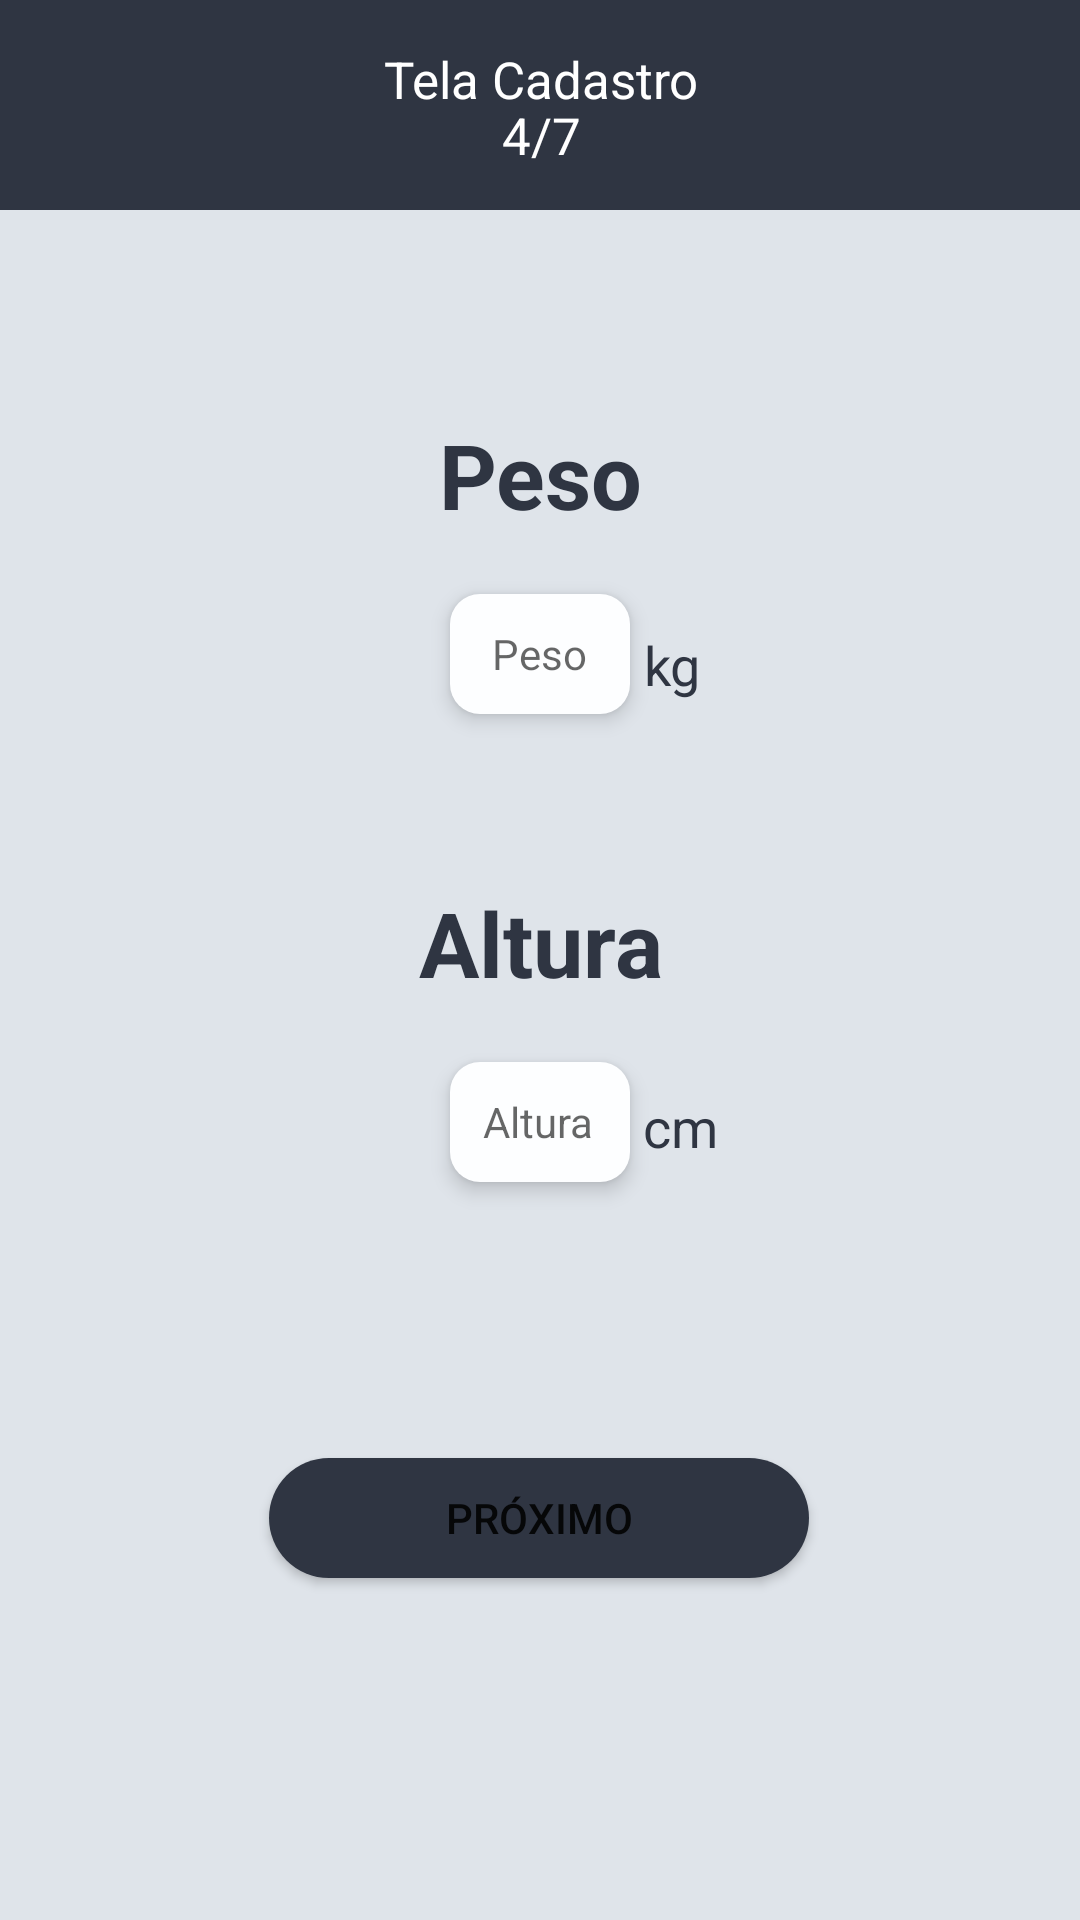

Write the Android layout XML for this screen, with the resource values it uses.
<!-- AndroidManifest.xml: application theme Theme.Ezhealth_mobile -->
<!-- res/layout/activity_tela_cadastro4.xml -->
<?xml version="1.0" encoding="utf-8"?>
<androidx.constraintlayout.widget.ConstraintLayout xmlns:android="http://schemas.android.com/apk/res/android"
    xmlns:app="http://schemas.android.com/apk/res-auto"
    xmlns:tools="http://schemas.android.com/tools"
    android:layout_width="match_parent"
    android:layout_height="match_parent"
    android:background="#DFE4EA"
    tools:context=".activity.TelaCadastro4Activity">


    <TextView
        android:id="@+id/editText"
        android:layout_width="415dp"
        android:layout_height="70dp"
        android:background="@drawable/custom_telas_cadastro"
        android:text="Tela Cadastro"
        android:paddingLeft="155dp"
        android:paddingTop="15dp"
        android:textSize="17sp"
        android:textColor="@color/white"
        app:layout_constraintBottom_toBottomOf="parent"
        app:layout_constraintHorizontal_bias="0.502"
        app:layout_constraintLeft_toLeftOf="parent"
        app:layout_constraintRight_toRightOf="parent"
        app:layout_constraintTop_toTopOf="parent"
        app:layout_constraintVertical_bias="0.0" />

    <TextView
        android:id="@+id/Text2"
        android:layout_width="415dp"
        android:layout_height="70dp"
        android:drawablePadding="12dp"
        android:ems="10"
        android:paddingLeft="195dp"
        android:paddingTop="5dp"
        android:text="4/7"
        android:textColor="@color/white"
        android:textSize="17sp"
        app:layout_constraintBottom_toBottomOf="parent"
        app:layout_constraintHorizontal_bias="0.51"
        app:layout_constraintLeft_toLeftOf="parent"
        app:layout_constraintRight_toRightOf="parent"
        app:layout_constraintTop_toTopOf="parent"
        app:layout_constraintVertical_bias="0.050000012" />




    <TextView
        android:layout_width="wrap_content"
        android:layout_height="wrap_content"
        android:text="Peso"
        android:textAlignment="center"
        android:textColor="#2F3542"
        android:textSize="30dp"
        android:textStyle="bold"
        app:layout_constraintBottom_toBottomOf="parent"
        app:layout_constraintLeft_toLeftOf="parent"
        app:layout_constraintRight_toRightOf="parent"
        app:layout_constraintTop_toTopOf="parent"
        app:layout_constraintVertical_bias="0.23000002" />

    <ImageView
        android:id="@+id/imageWeight"
        android:layout_width="30dp"
        android:layout_height="30dp"
        app:layout_constraintBottom_toBottomOf="parent"
        app:layout_constraintHorizontal_bias="0.67"
        app:layout_constraintLeft_toLeftOf="parent"
        app:layout_constraintRight_toRightOf="parent"
        app:layout_constraintTop_toTopOf="parent"
        app:layout_constraintVertical_bias="0.24000001"
        app:srcCompat="@drawable/weight" />


    <EditText
        android:id="@+id/editTextPeso"
        android:layout_width="60dp"
        android:layout_height="40dp"
        android:background="@drawable/custom_telas_cadastro_pagina2"
        android:drawablePadding="12dp"
        android:elevation="4dp"
        android:ems="10"
        android:hint="Peso"
        android:inputType="number"
        android:paddingLeft="14dp"
        android:textSize="14sp"
        app:layout_constraintBottom_toBottomOf="parent"
        app:layout_constraintLeft_toLeftOf="parent"
        app:layout_constraintRight_toRightOf="parent"
        app:layout_constraintTop_toTopOf="parent"
        app:layout_constraintVertical_bias="0.32999998" />

    <TextView
        android:layout_width="wrap_content"
        android:layout_height="wrap_content"
        android:text="kg"
        android:textAlignment="center"
        android:textColor="#2F3542"
        android:textSize="18sp"
        app:layout_constraintBottom_toBottomOf="parent"
        app:layout_constraintHorizontal_bias="0.63"
        app:layout_constraintLeft_toLeftOf="parent"
        app:layout_constraintRight_toRightOf="parent"
        app:layout_constraintTop_toTopOf="parent"
        app:layout_constraintVertical_bias="0.33999997" />


    <TextView
        android:layout_width="wrap_content"
        android:layout_height="wrap_content"
        android:text="Altura"
        android:textAlignment="center"
        android:textColor="#2F3542"
        android:textSize="30dp"
        android:textStyle="bold"
        app:layout_constraintBottom_toBottomOf="parent"
        app:layout_constraintLeft_toLeftOf="parent"
        app:layout_constraintRight_toRightOf="parent"
        app:layout_constraintTop_toTopOf="parent"
        app:layout_constraintVertical_bias="0.49" />

    <ImageView
        android:id="@+id/imageRule"
        android:layout_width="30dp"
        android:layout_height="30dp"
        app:layout_constraintBottom_toBottomOf="parent"
        app:layout_constraintHorizontal_bias="0.69"
        app:layout_constraintLeft_toLeftOf="parent"
        app:layout_constraintRight_toRightOf="parent"
        app:layout_constraintTop_toTopOf="parent"
        app:layout_constraintVertical_bias="0.49"
        app:srcCompat="@drawable/rule" />

    <EditText
        android:id="@+id/editTextAltura"
        android:layout_width="60dp"
        android:layout_height="40dp"
        android:background="@drawable/custom_telas_cadastro_pagina2"
        android:drawablePadding="12dp"
        android:elevation="4dp"
        android:ems="10"
        android:hint="Altura"
        android:inputType="number"
        android:paddingLeft="11dp"
        android:textSize="14sp"
        app:layout_constraintBottom_toBottomOf="parent"
        app:layout_constraintLeft_toLeftOf="parent"
        app:layout_constraintRight_toRightOf="parent"
        app:layout_constraintTop_toTopOf="parent"
        app:layout_constraintVertical_bias="0.59000003" />

    <TextView
        android:layout_width="wrap_content"
        android:layout_height="wrap_content"
        android:text="cm"
        android:textAlignment="center"
        android:textColor="#2F3542"
        android:textSize="18sp"
        app:layout_constraintBottom_toBottomOf="parent"
        app:layout_constraintHorizontal_bias="0.64"
        app:layout_constraintLeft_toLeftOf="parent"
        app:layout_constraintRight_toRightOf="parent"
        app:layout_constraintTop_toTopOf="parent"
        app:layout_constraintVertical_bias="0.59000003" />


    <Button
        android:id="@+id/buttonProximo4"
        android:layout_width="180dp"
        android:layout_height="40dp"
        android:background="@drawable/button_login"
        android:elevation="4dp"
        android:onClick="irTela5"
        android:text="Próximo"
        app:layout_constraintBottom_toBottomOf="parent"
        app:layout_constraintHorizontal_bias="0.498"
        app:layout_constraintLeft_toLeftOf="parent"
        app:layout_constraintRight_toRightOf="parent"
        app:layout_constraintTop_toTopOf="parent"
        app:layout_constraintVertical_bias="0.81" />


</androidx.constraintlayout.widget.ConstraintLayout>
<!-- resources referenced by this layout -->
<resources>
  <!-- drawable button_login (drawable) -->
  <?xml version="1.0" encoding="utf-8"?>
  <shape xmlns:android="http://schemas.android.com/apk/res/android" android:shape="rectangle">
  
      <solid android:color="#2F3542"/>
      <corners android:radius="999dp" />
  
  </shape>
  <!-- drawable custom_telas_cadastro (drawable) -->
  <?xml version="1.0" encoding="utf-8"?>
  <selector xmlns:android="http://schemas.android.com/apk/res/android">
  
      <item android:state_enabled="true" android:state_focused="true">
          <shape android:shape="rectangle">
              <solid android:color="@color/white" />
              <corners android:radius="10dp"/>
              <stroke android:color="@color/white"  android:width="10dp"/>
          </shape>
      </item>
  
      <item android:state_enabled="true">
          <shape android:shape="rectangle">
              <solid android:color="#2F3542" />
          </shape>
      </item>
  
  </selector>
  <!-- drawable custom_telas_cadastro_pagina2 (drawable) -->
  <?xml version="1.0" encoding="utf-8"?>
  <selector xmlns:android="http://schemas.android.com/apk/res/android">
  
      <item android:state_enabled="true" android:state_focused="true">
          <shape android:shape="rectangle">
              <solid android:color="@color/white" />
              <corners android:radius="10dp"/>
              <stroke android:color="@color/white"  android:width="10dp"/>
          </shape>
      </item>
  
      <item android:state_enabled="true">
          <shape android:shape="rectangle">
              <solid android:color="#FDFEFF" />
              <corners android:radius="10dp"/>
          </shape>
      </item>
  
  </selector>
  <style name="Theme.Ezhealth_mobile" parent="Theme.MaterialComponents.DayNight.DarkActionBar">
          
          <item name="colorPrimary">@color/purple_500</item>
          <item name="colorPrimaryVariant">@color/purple_700</item>
          <item name="colorOnPrimary">@color/white</item>
          
          <item name="colorSecondary">@color/teal_200</item>
          <item name="colorSecondaryVariant">@color/teal_700</item>
          <item name="colorOnSecondary">@color/black</item>
          
          <item name="android:statusBarColor" tools:targetApi="l">?attr/colorPrimaryVariant</item>
          
      </style>
  <!-- not gathered from this repository: default colours our renderer supplied (Android Studio template values) -->
  <color name="purple_500">#FF6200EE</color>
  <color name="purple_700">#FF3700B3</color>
  <color name="teal_200">#FF03DAC5</color>
  <color name="teal_700">#FF018786</color>
  <color name="black">#FF000000</color>
  <color name="white">#FFFFFFFF</color>
</resources>
